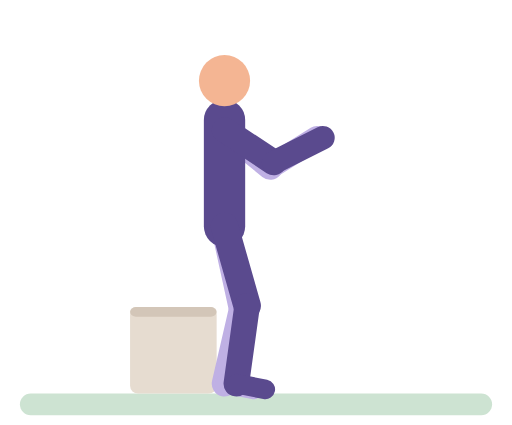
t = 0.00 s
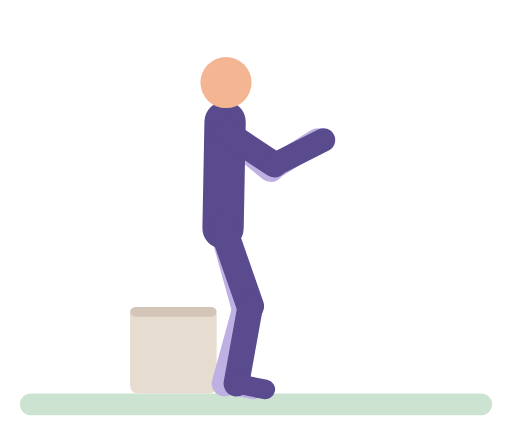
t = 0.52 s
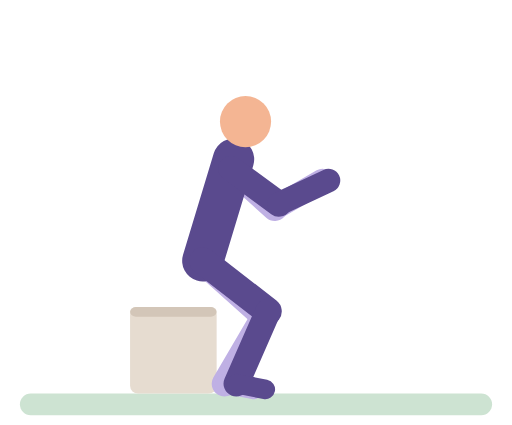
t = 1.00 s
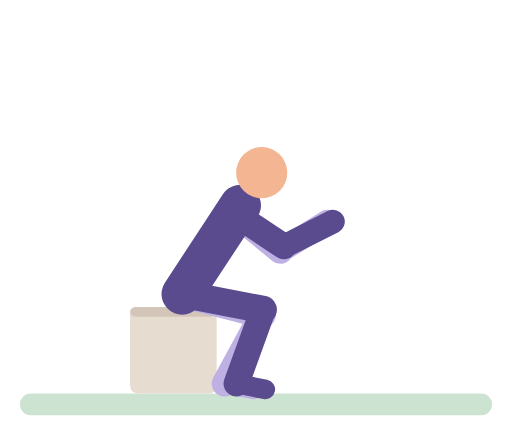
t = 1.51 s
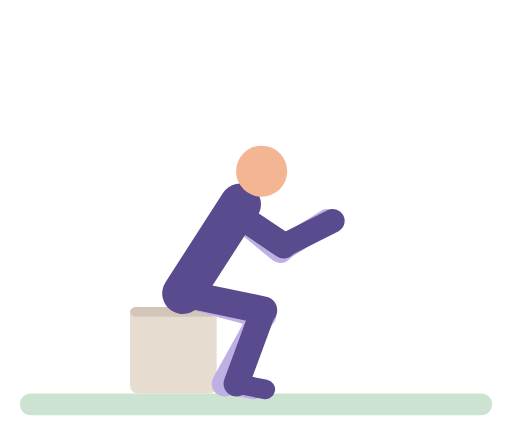
t = 2.01 s
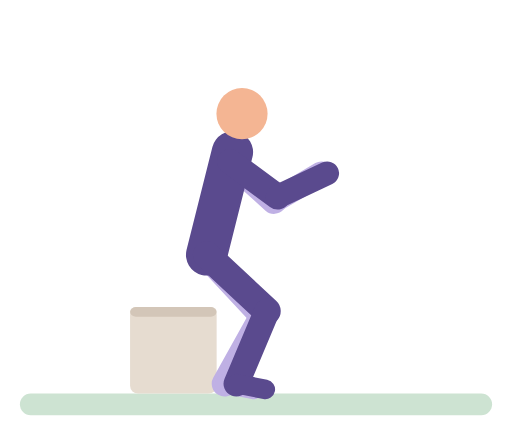
t = 2.51 s

The animated SVG that drew these frames (rendered in a browser with its animation timeline set to each time). Animation: 34 SMIL elements (animate=34); one cycle of 3.00 s, repeats indefinitely.

<svg xmlns="http://www.w3.org/2000/svg" viewBox="-10 -14 260 216" role="img" aria-label="Box squat"><title>Box squat</title><g stroke-linecap="round"><rect x="0" y="186" width="240" height="11" rx="5.5" fill="#CDE3D2"/><rect x="56" y="142" width="44" height="44" rx="4" fill="#E6DCD0"/><rect x="56" y="142" width="44" height="5" rx="3" fill="#D3C6B8"/><line x1="104" y1="52" x2="127.3" y2="70.9" stroke="#BFB0E4" stroke-width="13"><animate attributeName="x1" dur="3s" repeatCount="indefinite" values="104;104.2;108.6;109.4;108.9;104.9;104" keyTimes="0;0.1806;0.4028;0.5417;0.7361;0.9167;1"/><animate attributeName="y1" dur="3s" repeatCount="indefinite" values="52;52.2;53.2;55;57.6;62.8;69.3;83.5;89.5;92.5;94.5;95.4;95.3;95;93.3;90.3;86.3;66.2;59.7;56.4;54;52.5;52" keyTimes="0;0.1528;0.1806;0.2083;0.2361;0.2778;0.3194;0.4028;0.4444;0.4722;0.5;0.5417;0.6389;0.6528;0.6806;0.7083;0.7361;0.8472;0.8889;0.9167;0.9444;0.9722;1"/><animate attributeName="x2" dur="3s" repeatCount="indefinite" values="127.3;127.7;128.7;132.1;132.7;132.4;128.1;127.3" keyTimes="0;0.2222;0.2917;0.4583;0.5417;0.6806;0.8889;1"/><animate attributeName="y2" dur="3s" repeatCount="indefinite" values="70.9;70.9;71.6;73.2;75.6;80.7;87.1;101.2;105.4;109;111.7;113.5;114.3;114.3;113.4;111.2;108;103.8;83.8;77.5;74.4;72.2;70.9" keyTimes="0;0.1389;0.1667;0.1944;0.2222;0.2639;0.3056;0.3889;0.4167;0.4444;0.4722;0.5;0.5417;0.6389;0.6667;0.6944;0.7222;0.75;0.8611;0.9028;0.9306;0.9583;1"/></line><line x1="127.3" y1="70.9" x2="151" y2="56" stroke="#BFB0E4" stroke-width="12"><animate attributeName="x1" dur="3s" repeatCount="indefinite" values="127.3;127.7;128.7;132.1;132.7;132.4;128.1;127.3" keyTimes="0;0.2222;0.2917;0.4583;0.5417;0.6806;0.8889;1"/><animate attributeName="y1" dur="3s" repeatCount="indefinite" values="70.9;70.9;71.6;73.2;75.6;80.7;87.1;101.2;105.4;109;111.7;113.5;114.3;114.3;113.4;111.2;108;103.8;83.8;77.5;74.4;72.2;70.9" keyTimes="0;0.1389;0.1667;0.1944;0.2222;0.2639;0.3056;0.3889;0.4167;0.4444;0.4722;0.5;0.5417;0.6389;0.6667;0.6944;0.7222;0.75;0.8611;0.9028;0.9306;0.9583;1"/><animate attributeName="x2" dur="3s" repeatCount="indefinite" values="151;151.3;155.6;156.4;156;151.9;151" keyTimes="0;0.1944;0.4306;0.5417;0.6944;0.9028;1"/><animate attributeName="y2" dur="3s" repeatCount="indefinite" values="56;56;56.7;58.5;61.1;66.4;86.9;92.7;95.7;97.9;99.1;99.4;99.4;98.5;96.5;93.4;89.4;84.8;69.6;63.1;59.7;57.4;56.2;56" keyTimes="0;0.1389;0.1667;0.1944;0.2222;0.2639;0.3889;0.4306;0.4583;0.4861;0.5139;0.5417;0.6389;0.6667;0.6944;0.7222;0.75;0.7778;0.8611;0.9028;0.9306;0.9583;0.9861;1"/></line><line x1="104" y1="101" x2="113" y2="142" stroke="#BFB0E4" stroke-width="14"><animate attributeName="x1" dur="3s" repeatCount="indefinite" values="104;104;102.8;98.7;88.4;85.4;82.7;82;82;83.5;87.1;97.1;100.4;103.3;104" keyTimes="0;0.1389;0.1944;0.2639;0.3889;0.4306;0.4861;0.5417;0.6389;0.6944;0.75;0.8611;0.9028;0.9583;1"/><animate attributeName="y1" dur="3s" repeatCount="indefinite" values="101;101;101.6;103;105.1;109.4;125.9;130.6;133.1;134.8;135.8;136;136;135.3;133.7;131.2;128;112;106.7;104;102.1;101" keyTimes="0;0.1389;0.1667;0.1944;0.2222;0.2639;0.3889;0.4306;0.4583;0.4861;0.5139;0.5417;0.6389;0.6667;0.6944;0.7222;0.75;0.8611;0.9028;0.9306;0.9583;1"/><animate attributeName="x2" dur="3s" repeatCount="indefinite" values="113;113;113.4;114.9;122;123.9;124.6;124.7;122.9;122.9;124.8;124.2;122.4;120.6;113.9;113" keyTimes="0;0.1389;0.1528;0.1806;0.2778;0.3194;0.3472;0.4028;0.5139;0.6389;0.7778;0.8194;0.8611;0.8889;0.9722;1"/><animate attributeName="y2" dur="3s" repeatCount="indefinite" values="142;142.3;146;146.8;145.8;145.7;146.8;146.2;142.8;142" keyTimes="0;0.1667;0.3056;0.3611;0.5139;0.625;0.7778;0.8333;0.9444;1"/></line><line x1="113" y1="142" x2="104" y2="181" stroke="#BFB0E4" stroke-width="13"><animate attributeName="x1" dur="3s" repeatCount="indefinite" values="113;113;113.4;114.9;122;123.9;124.6;124.7;122.9;122.9;124.8;124.2;122.4;120.6;113.9;113" keyTimes="0;0.1389;0.1528;0.1806;0.2778;0.3194;0.3472;0.4028;0.5139;0.6389;0.7778;0.8194;0.8611;0.8889;0.9722;1"/><animate attributeName="y1" dur="3s" repeatCount="indefinite" values="142;142.3;146;146.8;145.8;145.7;146.8;146.2;142.8;142" keyTimes="0;0.1667;0.3056;0.3611;0.5139;0.625;0.7778;0.8333;0.9444;1"/></line><line x1="104" y1="181" x2="118.7" y2="183.9" stroke="#BFB0E4" stroke-width="10"/><line x1="104" y1="101" x2="104" y2="47" stroke="#5A4A8E" stroke-width="21"><animate attributeName="x1" dur="3s" repeatCount="indefinite" values="104;104;102.8;98.7;88.4;85.4;82.7;82;82;83.5;87.1;97.1;100.4;103.3;104" keyTimes="0;0.1389;0.1944;0.2639;0.3889;0.4306;0.4861;0.5417;0.6389;0.6944;0.75;0.8611;0.9028;0.9583;1"/><animate attributeName="y1" dur="3s" repeatCount="indefinite" values="101;101;101.6;103;105.1;109.4;125.9;130.6;133.1;134.8;135.8;136;136;135.3;133.7;131.2;128;112;106.7;104;102.1;101" keyTimes="0;0.1389;0.1667;0.1944;0.2222;0.2639;0.3889;0.4306;0.4583;0.4861;0.5139;0.5417;0.6389;0.6667;0.6944;0.7222;0.75;0.8611;0.9028;0.9306;0.9583;1"/><animate attributeName="x2" dur="3s" repeatCount="indefinite" values="104;104.3;105.5;110.8;111.9;112.2;112.2;111.5;110.1;105.2;104" keyTimes="0;0.1806;0.2361;0.4028;0.4722;0.5417;0.6528;0.7222;0.7778;0.9167;1"/><animate attributeName="y2" dur="3s" repeatCount="indefinite" values="47;47.2;48.2;50;52.6;57.9;64.5;79;85.2;88.3;90.3;91.2;91.2;90.9;89.1;86;81.9;61.3;54.8;51.4;49;47.5;47" keyTimes="0;0.1528;0.1806;0.2083;0.2361;0.2778;0.3194;0.4028;0.4444;0.4722;0.5;0.5417;0.6389;0.6528;0.6806;0.7083;0.7361;0.8472;0.8889;0.9167;0.9444;0.9722;1"/></line><circle cx="104" cy="27" r="13" fill="#F4B593"><animate attributeName="cx" dur="3s" repeatCount="indefinite" values="104;104;105.2;108.3;116.8;120.3;122.5;123.4;123.3;121.9;117.8;109.7;106.7;104.7;104" keyTimes="0;0.1389;0.1944;0.25;0.3611;0.4167;0.4722;0.5417;0.6528;0.7083;0.7778;0.875;0.9167;0.9583;1"/><animate attributeName="cy" dur="3s" repeatCount="indefinite" values="27;27.2;28.2;30;34.3;40.4;45.2;63.4;69.7;72.6;73.6;74.3;74.7;74.6;74.2;72.3;68.8;64.2;44.4;39.3;34.9;31.5;29;27.5;27" keyTimes="0;0.1528;0.1806;0.2083;0.25;0.2917;0.3194;0.4167;0.4583;0.4861;0.5;0.5139;0.5417;0.6389;0.6528;0.6806;0.7083;0.7361;0.8333;0.8611;0.8889;0.9167;0.9444;0.9722;1"/></circle><line x1="104" y1="101" x2="115.5" y2="141.4" stroke="#5A4A8E" stroke-width="14"><animate attributeName="x1" dur="3s" repeatCount="indefinite" values="104;104;102.8;98.7;88.4;85.4;82.7;82;82;83.5;87.1;97.1;100.4;103.3;104" keyTimes="0;0.1389;0.1944;0.2639;0.3889;0.4306;0.4861;0.5417;0.6389;0.6944;0.75;0.8611;0.9028;0.9583;1"/><animate attributeName="y1" dur="3s" repeatCount="indefinite" values="101;101;101.6;103;105.1;109.4;125.9;130.6;133.1;134.8;135.8;136;136;135.3;133.7;131.2;128;112;106.7;104;102.1;101" keyTimes="0;0.1389;0.1667;0.1944;0.2222;0.2639;0.3889;0.4306;0.4583;0.4861;0.5139;0.5417;0.6389;0.6667;0.6944;0.7222;0.75;0.8611;0.9028;0.9306;0.9583;1"/><animate attributeName="x2" dur="3s" repeatCount="indefinite" values="115.5;115.6;115.9;117.5;123.5;125.4;126.1;126.1;123.4;123.4;123.7;125.8;126.3;125.7;124.6;121.9;116.4;115.5" keyTimes="0;0.1389;0.1528;0.1806;0.2639;0.3056;0.3333;0.3889;0.5139;0.625;0.6667;0.75;0.7917;0.8333;0.8611;0.9028;0.9722;1"/><animate attributeName="y2" dur="3s" repeatCount="indefinite" values="141.4;141.5;143.9;144.4;143.3;143.3;144.5;144;141.9;141.4" keyTimes="0;0.1667;0.2917;0.3472;0.5139;0.625;0.7917;0.8472;0.9444;1"/></line><line x1="115.5" y1="141.4" x2="110" y2="181" stroke="#5A4A8E" stroke-width="13"><animate attributeName="x1" dur="3s" repeatCount="indefinite" values="115.5;115.6;115.9;117.5;123.5;125.4;126.1;126.1;123.4;123.4;123.7;125.8;126.3;125.7;124.6;121.9;116.4;115.5" keyTimes="0;0.1389;0.1528;0.1806;0.2639;0.3056;0.3333;0.3889;0.5139;0.625;0.6667;0.75;0.7917;0.8333;0.8611;0.9028;0.9722;1"/><animate attributeName="y1" dur="3s" repeatCount="indefinite" values="141.4;141.5;143.9;144.4;143.3;143.3;144.5;144;141.9;141.4" keyTimes="0;0.1667;0.2917;0.3472;0.5139;0.625;0.7917;0.8472;0.9444;1"/></line><line x1="110" y1="181" x2="124.7" y2="183.9" stroke="#5A4A8E" stroke-width="10"/><line x1="104" y1="52" x2="129" y2="68.6" stroke="#5A4A8E" stroke-width="13"><animate attributeName="x1" dur="3s" repeatCount="indefinite" values="104;104.2;108.6;109.4;108.9;104.9;104" keyTimes="0;0.1806;0.4028;0.5417;0.7361;0.9167;1"/><animate attributeName="y1" dur="3s" repeatCount="indefinite" values="52;52.2;53.2;55;57.6;62.8;69.3;83.5;89.5;92.5;94.5;95.4;95.3;95;93.3;90.3;86.3;66.2;59.7;56.4;54;52.5;52" keyTimes="0;0.1528;0.1806;0.2083;0.2361;0.2778;0.3194;0.4028;0.4444;0.4722;0.5;0.5417;0.6389;0.6528;0.6806;0.7083;0.7361;0.8472;0.8889;0.9167;0.9444;0.9722;1"/><animate attributeName="x2" dur="3s" repeatCount="indefinite" values="129;129.5;133.7;134.4;134.1;129.9;129" keyTimes="0;0.2222;0.4444;0.5417;0.6806;0.8889;1"/><animate attributeName="y2" dur="3s" repeatCount="indefinite" values="68.6;68.6;69.3;70.9;73.3;78.5;84.9;99;103.1;106.7;109.4;111.2;112;111.9;111.1;109;105.7;101.6;81.6;75.3;72.1;69.9;68.6" keyTimes="0;0.1389;0.1667;0.1944;0.2222;0.2639;0.3056;0.3889;0.4167;0.4444;0.4722;0.5;0.5417;0.6389;0.6667;0.6944;0.7222;0.75;0.8611;0.9028;0.9306;0.9583;1"/></line><line x1="129" y1="68.6" x2="154" y2="56" stroke="#5A4A8E" stroke-width="12"><animate attributeName="x1" dur="3s" repeatCount="indefinite" values="129;129.5;133.7;134.4;134.1;129.9;129" keyTimes="0;0.2222;0.4444;0.5417;0.6806;0.8889;1"/><animate attributeName="y1" dur="3s" repeatCount="indefinite" values="68.6;68.6;69.3;70.9;73.3;78.5;84.9;99;103.1;106.7;109.4;111.2;112;111.9;111.1;109;105.7;101.6;81.6;75.3;72.1;69.9;68.6" keyTimes="0;0.1389;0.1667;0.1944;0.2222;0.2639;0.3056;0.3889;0.4167;0.4444;0.4722;0.5;0.5417;0.6389;0.6667;0.6944;0.7222;0.75;0.8611;0.9028;0.9306;0.9583;1"/><animate attributeName="x2" dur="3s" repeatCount="indefinite" values="154;154.3;158.6;159.4;159;154.9;154" keyTimes="0;0.1944;0.4306;0.5417;0.6944;0.9028;1"/><animate attributeName="y2" dur="3s" repeatCount="indefinite" values="56;56;56.7;58.5;61.1;66.4;86.9;92.7;95.7;97.9;99.1;99.4;99.4;98.5;96.5;93.4;89.4;84.8;69.6;63.1;59.7;57.4;56.2;56" keyTimes="0;0.1389;0.1667;0.1944;0.2222;0.2639;0.3889;0.4306;0.4583;0.4861;0.5139;0.5417;0.6389;0.6667;0.6944;0.7222;0.75;0.7778;0.8611;0.9028;0.9306;0.9583;0.9861;1"/></line></g></svg>
